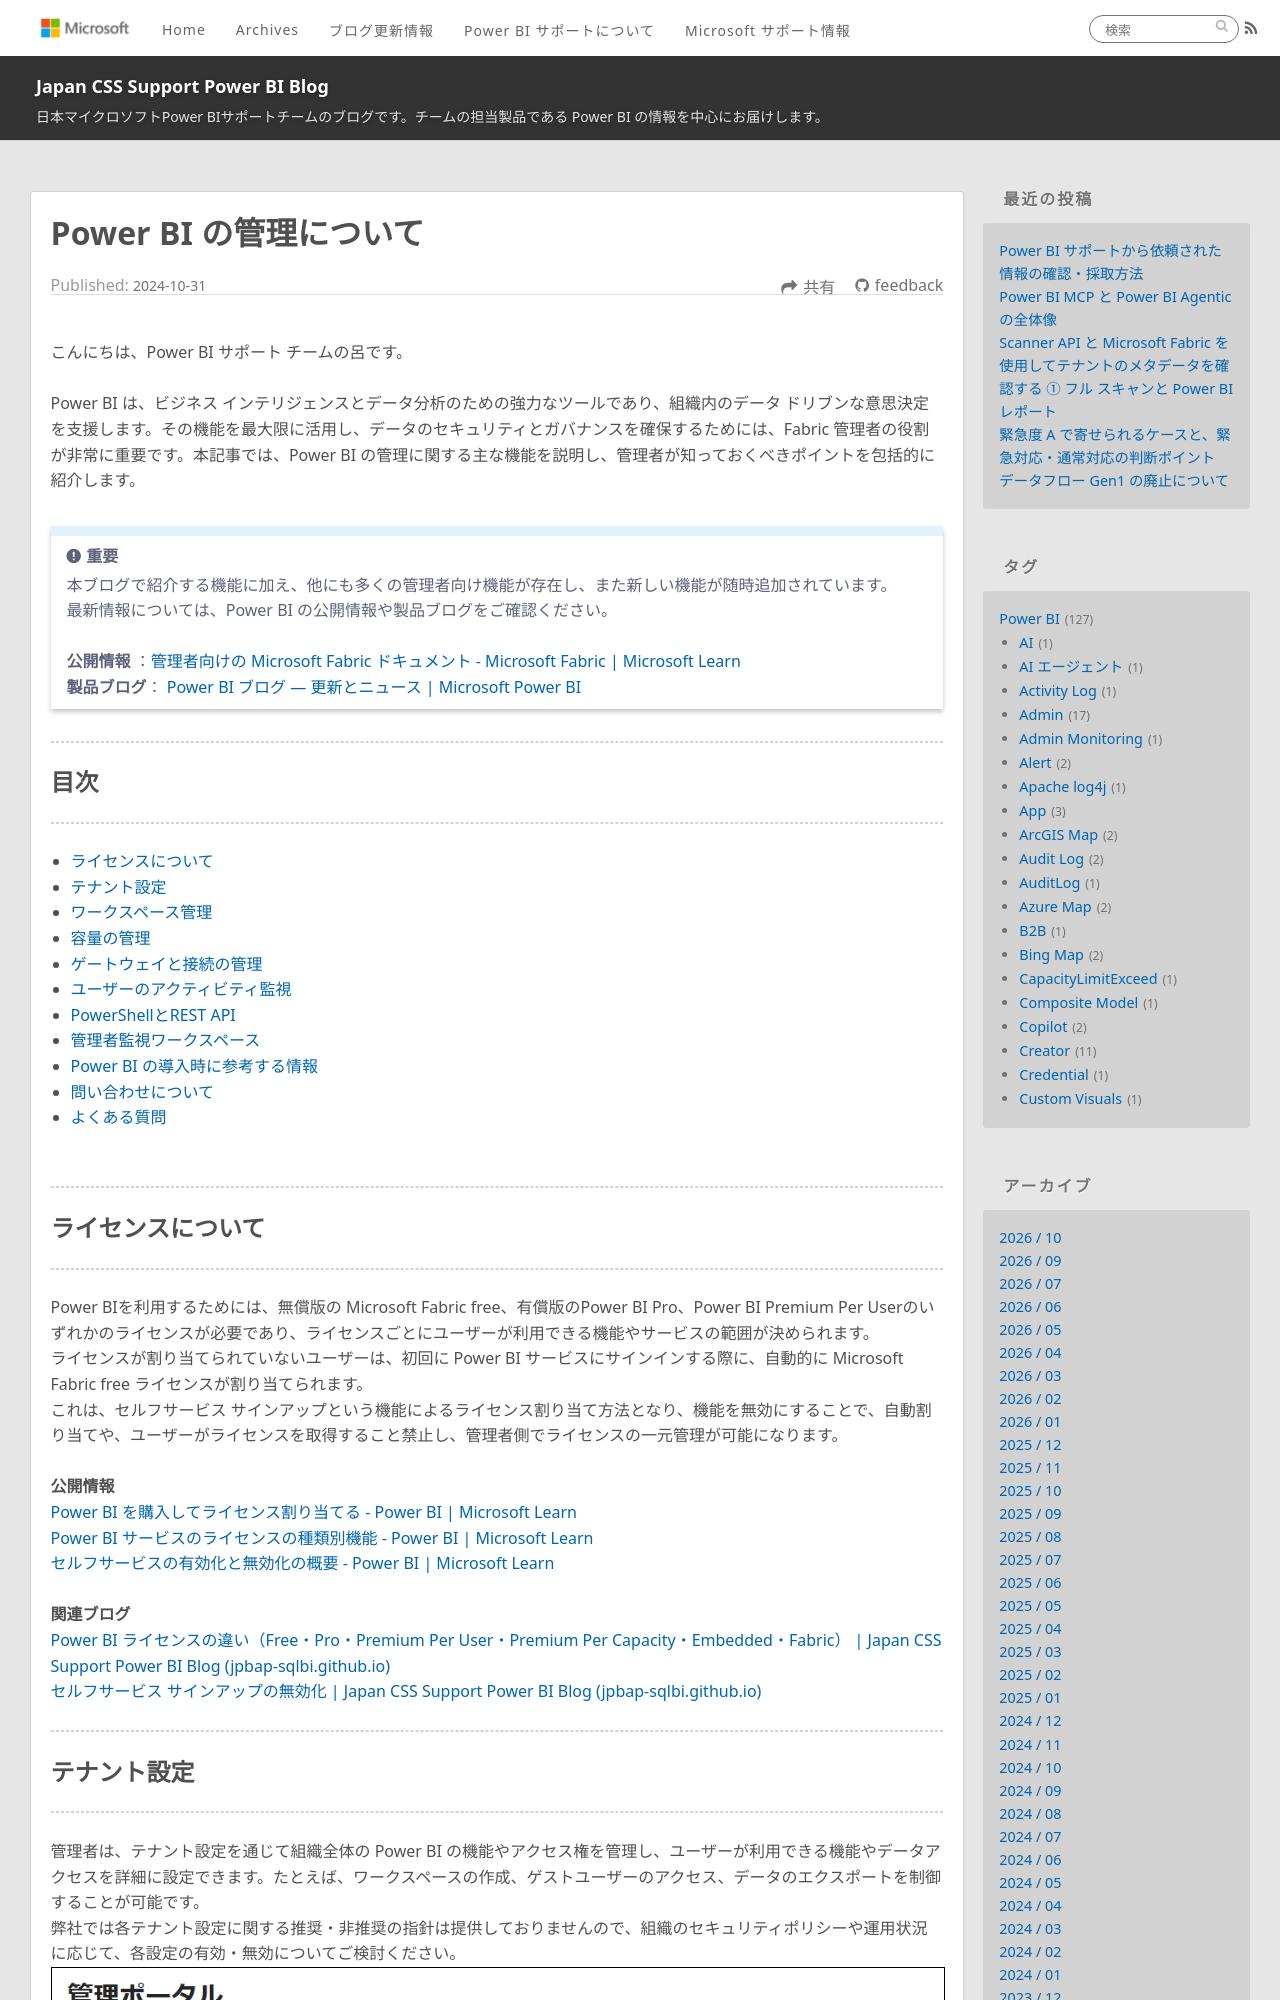

repository: JPBAP-SQLBI/blog · page: powerbi/pbi_admin/index.html · generator: jekyll

---
title: Power BI の管理について 
date: 2024-10-31 00:00:00 
tags:
  - Power BI
  - Admin
  - 管理者
  - Power BI サービス
  - Power BI Service
---
こんにちは、Power BI サポート チームの呂です。 

Power BI は、ビジネス インテリジェンスとデータ分析のための強力なツールであり、組織内のデータ ドリブンな意思決定を支援します。その機能を最大限に活用し、データのセキュリティとガバナンスを確保するためには、Fabric 管理者の役割が非常に重要です。本記事では、Power BI の管理に関する主な機能を説明し、管理者が知っておくべきポイントを包括的に紹介します。 

<!-- more -->
> [!IMPORTANT]  
> 本ブログで紹介する機能に加え、他にも多くの管理者向け機能が存在し、また新しい機能が随時追加されています。
> 最新情報については、Power BI の公開情報や製品ブログをご確認ください。
></br>
> **公開情報** ：[管理者向けの Microsoft Fabric ドキュメント - Microsoft Fabric | Microsoft Learn](https://learn.microsoft.com/ja-jp/fabric/admin/)
> **製品ブログ**： [Power BI ブログ — 更新とニュース | Microsoft Power BI](https://powerbi.microsoft.com/ja-jp/blog/)

---
## 目次
---
- [ライセンスについて](#ライセンスについて)
- [テナント設定](#テナント設定 )
- [ワークスペース管理](#ワークスペース管理)
- [容量の管理](#容量の管理)
- [ゲートウェイと接続の管理](#ゲートウェイと接続の管理)
- [ユーザーのアクティビティ監視](#ユーザーのアクティビティ監視)
- [PowerShellとREST API](#PowerShellとREST-API)
- [管理者監視ワークスペース](#管理者監視ワークスペース)
- [Power BI の導入時に参考する情報](#Power-BI-の導入時に参考する情報 )
- [問い合わせについて](#問い合わせについて)
- [よくある質問](#よくある質問)


</br>

---
